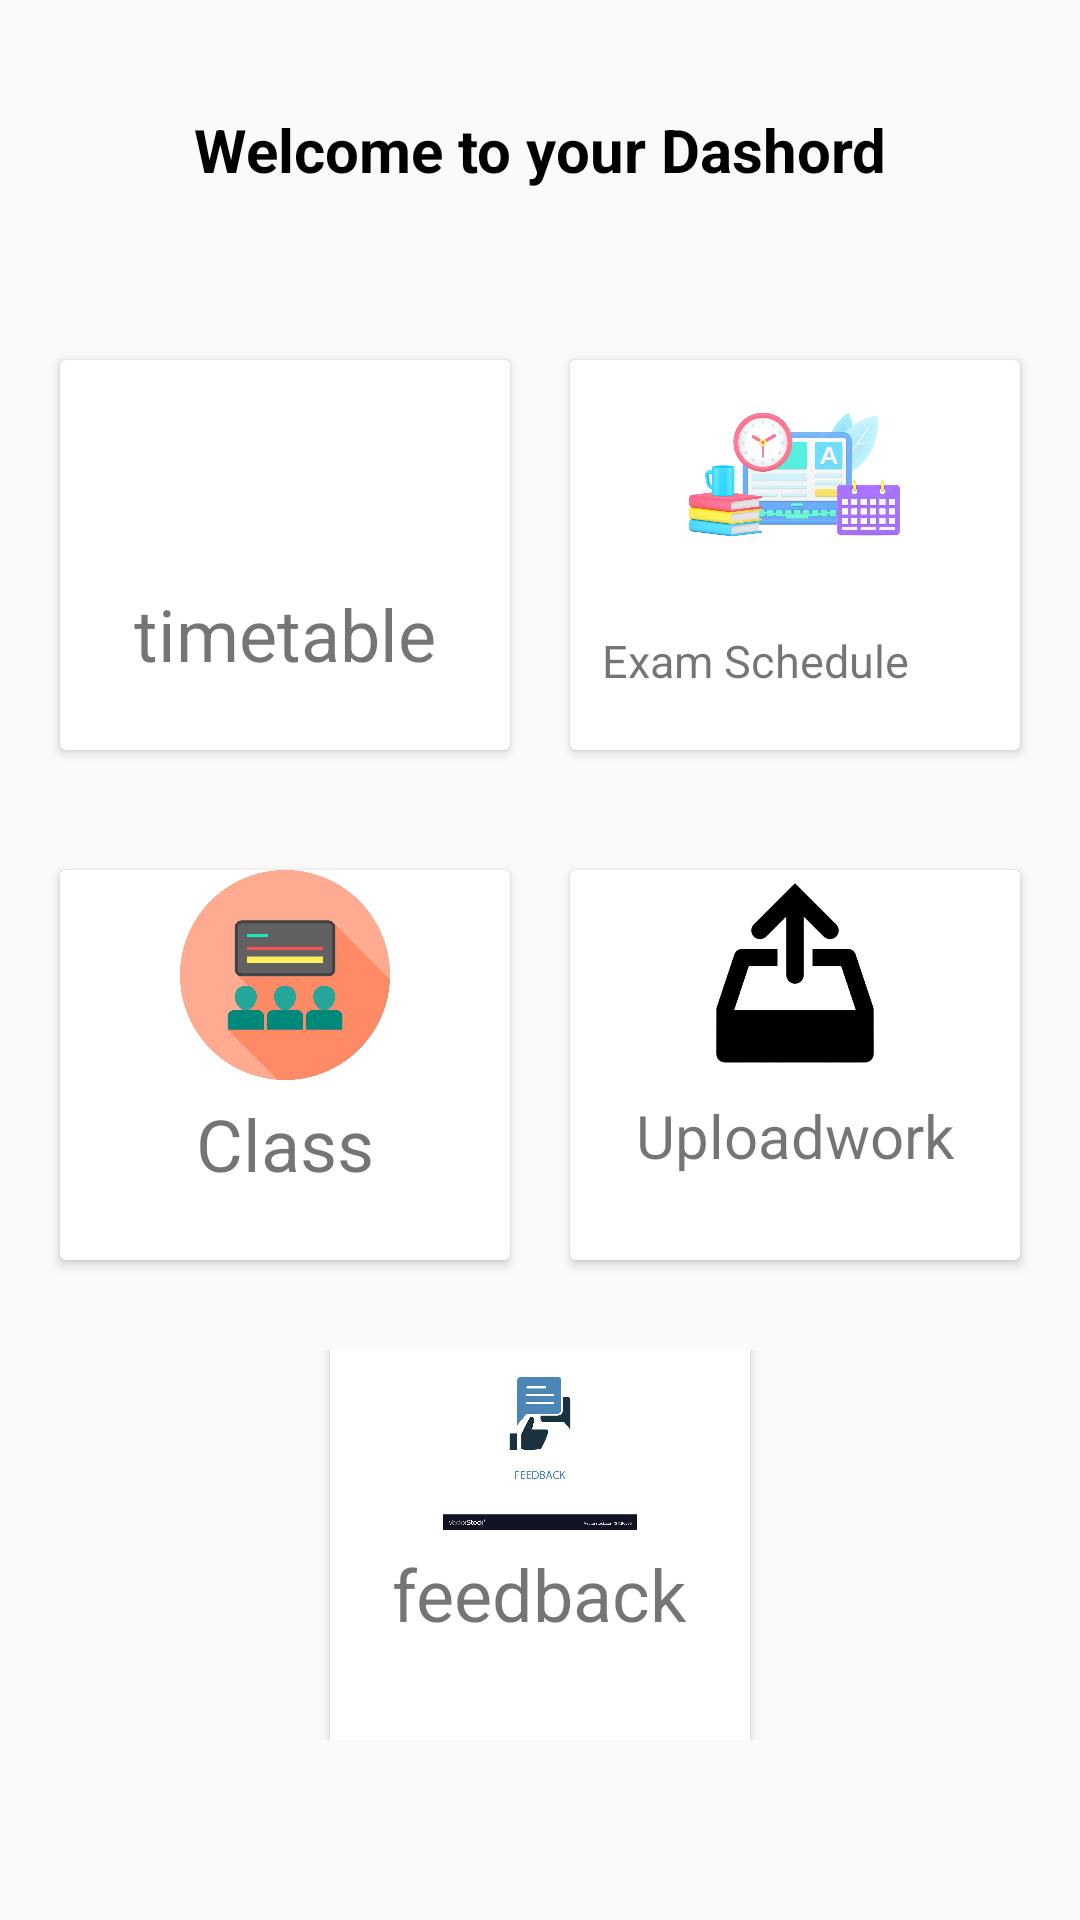

Layout XML and referenced resources for this Android screen:
<!-- AndroidManifest.xml: application theme Theme.Education_app -->
<!-- res/layout/activity_student_dashboard.xml -->
<?xml version="1.0" encoding="utf-8"?>
<androidx.constraintlayout.widget.ConstraintLayout
    xmlns:android="http://schemas.android.com/apk/res/android"
    xmlns:app="http://schemas.android.com/apk/res-auto"
    xmlns:tools="http://schemas.android.com/tools"
    android:layout_width="match_parent"
    android:layout_height="match_parent"
    android:orientation="vertical"
    tools:context=".Student_Dashboard">

    <LinearLayout
        android:layout_width="match_parent"
        android:layout_height="100dp"
        android:orientation="vertical"
        android:id="@+id/texts"
        tools:ignore="MissingConstraints">
        <TextView
            android:layout_width="match_parent"
            android:layout_height="100dp"
            android:text="Welcome to your Dashord"
            android:gravity="center"
            android:textStyle="bold"
            android:textColor="@color/black"
            android:textSize="20dp"
            tools:ignore="MissingConstraints" />
    </LinearLayout>

    <LinearLayout
        android:id="@id/image"
        android:layout_width="match_parent"
        android:layout_height="170dp"
        android:orientation="horizontal"
        android:padding="10dp"
        app:layout_constraintEnd_toEndOf="parent"
        app:layout_constraintStart_toStartOf="parent"
        app:layout_constraintTop_toBottomOf="@+id/texts"
        tools:ignore="MissingConstraints">

        <androidx.cardview.widget.CardView
            android:layout_width="match_parent"
            android:layout_height="match_parent"
            android:layout_margin="10dp"
            android:layout_weight="1"
            >
        <RelativeLayout
            android:layout_width="match_parent"
            android:layout_height="match_parent">

            <ImageView
                android:id="@+id/timetable"
                android:layout_width="70dp"
                android:layout_height="70dp"
                android:layout_centerHorizontal="true"
                app:srcCompat="@drawable/timetable" />

            <TextView
                android:id="@+id/Textview"
                android:layout_width="wrap_content"
                android:layout_height="wrap_content"
                android:layout_below="@+id/timetable"
                android:layout_centerHorizontal="true"
                android:layout_marginTop="5dp"
                android:text="timetable"
                android:onClick="timetable"
                android:textSize="24sp" />
        </RelativeLayout>
        </androidx.cardview.widget.CardView>

        <androidx.cardview.widget.CardView
            android:layout_width="match_parent"
            android:layout_height="match_parent"
            android:layout_margin="10dp"
            android:layout_weight="1"
            >

            <RelativeLayout
                android:layout_width="match_parent"
                android:layout_height="match_parent">

                <ImageView
                    android:id="@+id/images"
                    android:layout_width="109dp"
                    android:layout_height="80dp"
                    android:layout_alignParentStart="true"
                    android:layout_alignParentEnd="true"
                    android:layout_marginStart="33dp"
                    android:layout_marginEnd="34dp"
                    app:srcCompat="@drawable/schedule" />

                <TextView
                    android:id="@+id/Textview1"
                    android:layout_width="wrap_content"
                    android:layout_height="wrap_content"
                    android:layout_below="@+id/images"
                    android:layout_alignParentEnd="true"
                    android:layout_alignParentBottom="true"
                    android:layout_marginTop="10dp"
                    android:layout_marginEnd="37dp"
                    android:layout_marginBottom="8dp"
                    android:onClick="examschedule"
                    android:text="Exam Schedule"
                    android:textSize="15sp" />
            </RelativeLayout>
        </androidx.cardview.widget.CardView>

    </LinearLayout>

    <LinearLayout
        android:layout_width="match_parent"
        android:layout_height="170dp"
        android:orientation="horizontal"
        android:id="@+id/imagei"
        android:padding="10dp"
        android:gravity="center"
        app:layout_constraintEnd_toEndOf="parent"
        app:layout_constraintStart_toStartOf="parent"
        app:layout_constraintTop_toBottomOf="@+id/image"
        tools:ignore="MissingConstraints">

        <androidx.cardview.widget.CardView
            android:layout_width="match_parent"
            android:layout_height="match_parent"
            android:layout_margin="10dp"
            android:layout_weight="1"
            >

            <RelativeLayout
                android:layout_width="match_parent"
                android:layout_height="150dp">

                <ImageView
                    android:id="@+id/timetable1"
                    android:layout_width="70dp"
                    android:layout_height="70dp"
                    android:layout_centerHorizontal="true"
                    app:srcCompat="@drawable/classes" />

                <TextView
                    android:id="@+id/Textview2"
                    android:layout_width="wrap_content"
                    android:layout_height="wrap_content"
                    android:layout_below="@+id/timetable1"
                    android:layout_centerHorizontal="true"
                    android:layout_marginTop="5dp"
                    android:text="Class"
                    android:onClick="Class"
                    android:textSize="24sp" />
            </RelativeLayout>
        </androidx.cardview.widget.CardView>

        <androidx.cardview.widget.CardView
            android:layout_width="match_parent"
            android:layout_height="match_parent"
            android:layout_margin="10dp"
            android:layout_weight="1"
            >

            <RelativeLayout
                android:layout_width="match_parent"
                android:layout_height="150dp">

                <ImageView
                    android:id="@+id/timetable3"
                    android:layout_width="70dp"
                    android:layout_height="70dp"
                    android:layout_centerHorizontal="true"
                    app:srcCompat="@drawable/upload" />

                <TextView
                    android:id="@+id/Textview4"
                    android:layout_width="wrap_content"
                    android:layout_height="wrap_content"
                    android:layout_below="@+id/timetable3"
                    android:layout_centerHorizontal="true"
                    android:layout_marginTop="5dp"
                    android:onClick="upload"
                    android:text="Uploadwork"
                    android:textSize="20sp" />
            </RelativeLayout>
        </androidx.cardview.widget.CardView>
    </LinearLayout>


    <LinearLayout
        android:layout_width="180dp"
        android:layout_height="150dp"
        android:orientation="horizontal"
        android:padding="10dp"
        android:gravity="center"
        app:layout_constraintEnd_toEndOf="parent"
        app:layout_constraintStart_toStartOf="parent"
        app:layout_constraintTop_toBottomOf="@+id/imagei"
        tools:ignore="MissingConstraints">

    <androidx.cardview.widget.CardView
        android:layout_width="match_parent"
        android:layout_height="150dp"
        android:layout_margin="10dp"
        android:layout_weight="1"
        >

        <RelativeLayout
            android:layout_width="match_parent"
            android:layout_height="150dp">

            <ImageView
                android:id="@+id/timetable4"
                android:layout_width="70dp"
                android:layout_height="70dp"
                android:layout_centerHorizontal="true"
                app:srcCompat="@drawable/feed" />

            <TextView
                android:id="@+id/Textview3"
                android:layout_width="wrap_content"
                android:layout_height="wrap_content"
                android:layout_below="@+id/timetable4"
                android:layout_centerHorizontal="true"
                android:layout_marginTop="5dp"
                android:onClick="feed"
                android:text="feedback"
                android:textSize="24sp" />
        </RelativeLayout>
    </androidx.cardview.widget.CardView>

    </LinearLayout>


</androidx.constraintlayout.widget.ConstraintLayout>
<!-- resources referenced by this layout -->
<resources>
  <color name="black">#FF000000</color>
  <!-- drawable classes: png bitmap (drawable, 41967 bytes) -->
  <!-- drawable feed: jpg bitmap (drawable, 78245 bytes) -->
  <!-- drawable schedule: png bitmap (drawable, 34626 bytes) -->
  <!-- drawable upload: jpg bitmap (drawable, 16554 bytes) -->
  <style name="Theme.Education_app" parent="Theme.AppCompat.Light.NoActionBar">
          
          <item name="colorPrimary">@color/purple_500</item>
          <item name="colorPrimaryVariant">@color/purple_700</item>
          <item name="colorOnPrimary">@color/white</item>
          
          <item name="colorSecondary">@color/teal_200</item>
          <item name="colorSecondaryVariant">@color/teal_700</item>
          <item name="colorOnSecondary">@color/black</item>
          
          <item name="android:statusBarColor" tools:targetApi="l">?attr/colorPrimaryVariant</item>
          
      </style>
  <color name="purple_500">#FF6200EE</color>
  <color name="purple_700">#FF3700B3</color>
  <color name="white">#FFFFFFFF</color>
  <color name="teal_200">#FF03DAC5</color>
  <color name="teal_700">#FF018786</color>
</resources>
